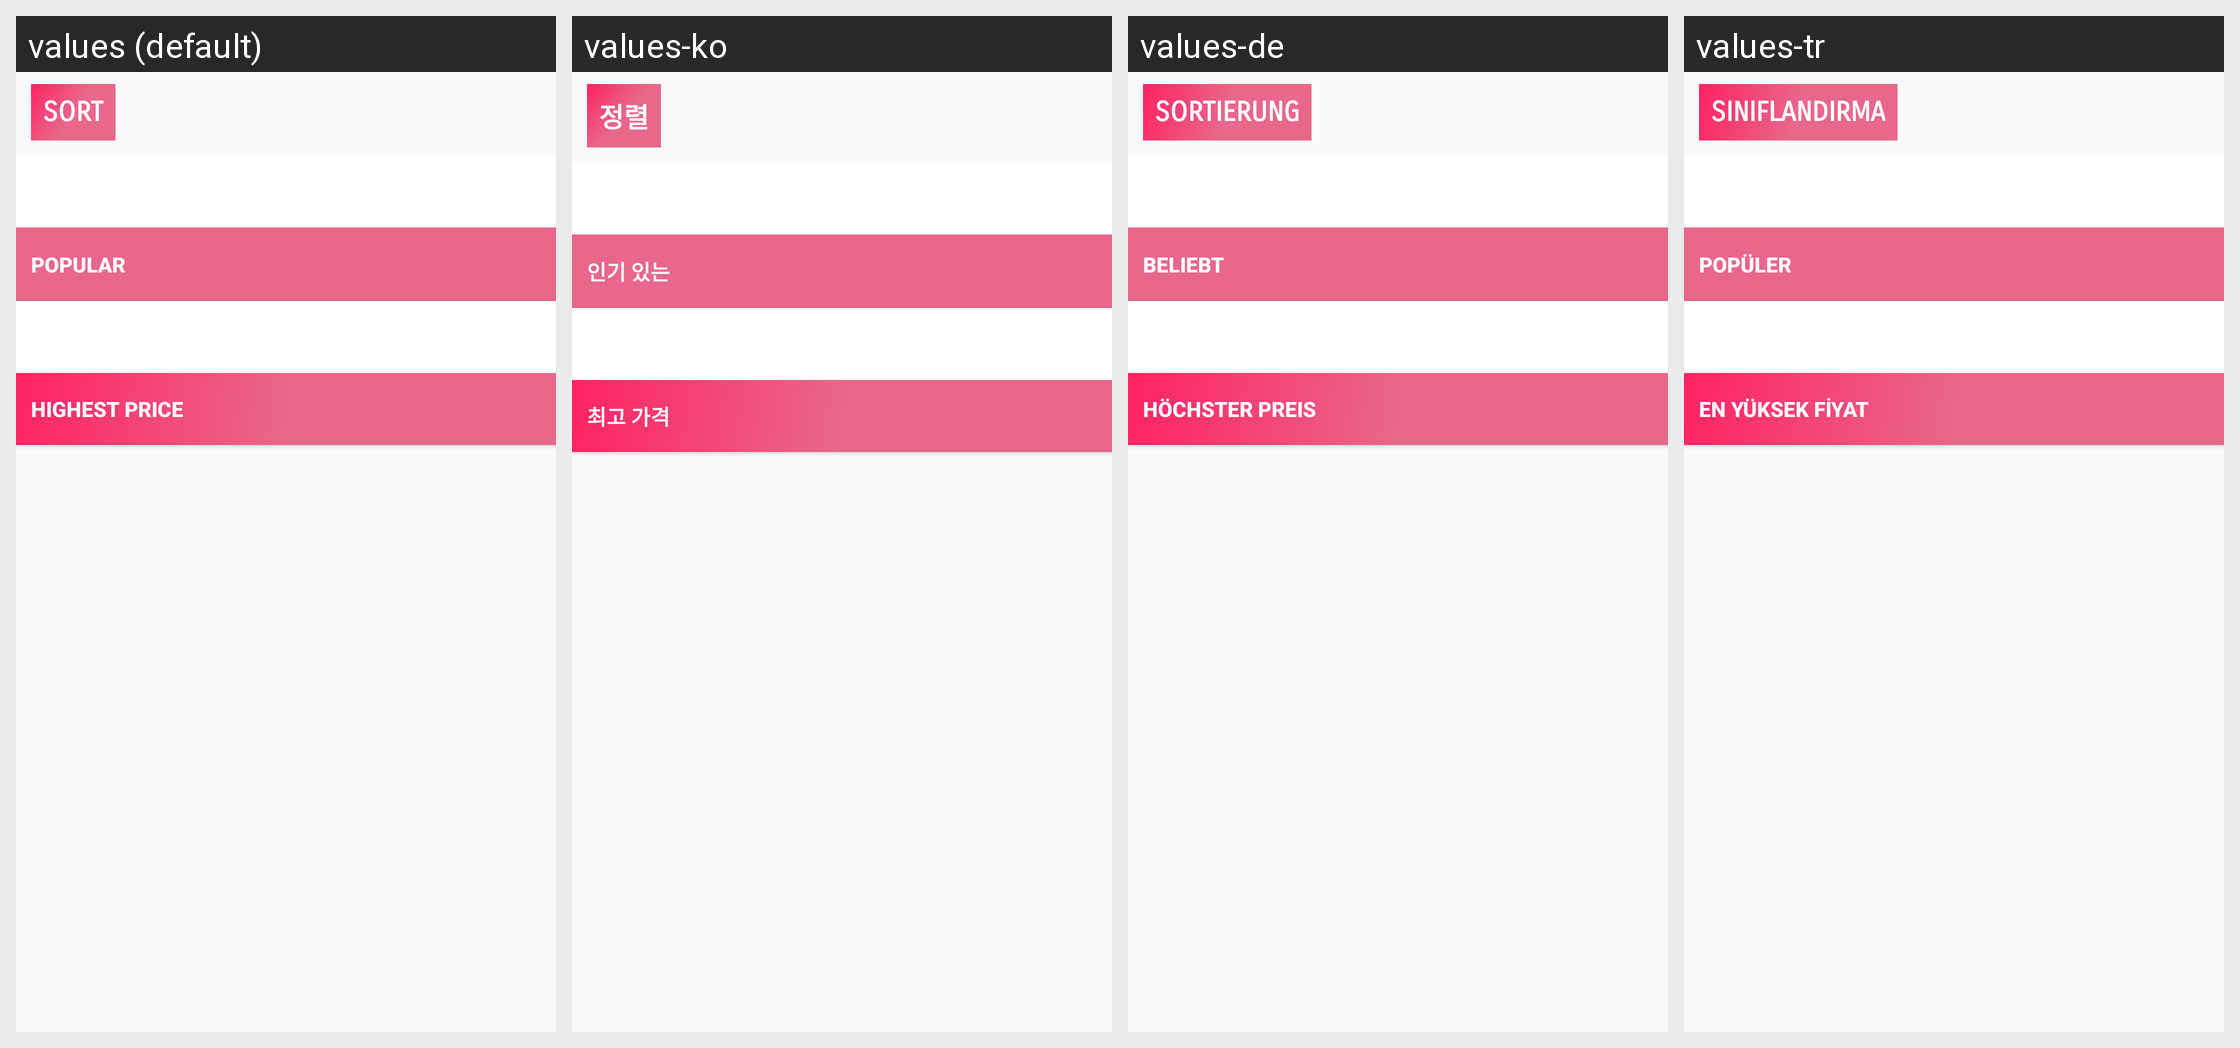

For this localized Android screen grid, give each drawn string resource with its value in every locale shown.
Android screen res/layout/bottom_box_layout.xml rendered under 4 locales, left to right: values (default), values-ko, values-de, values-tr. Device: Nexus 5 (rendered at 1080×1920; each locale shown at half size, 540×960, under a caption strip naming it); theme Base.PSTheme.
Other locales in the repository, not shown: values-ar, values-es, values-fr, values-hi-rIN, values-in, values-it, values-ja, values-ms, values-pt, values-ru, values-th, values-zh.
Strings drawn on this screen, with the default value and each locale's value (text and hints the layout hard-codes, and strings that could not be matched under every locale, appear in the picture but are not listed):

popular__m_mun
  values: Popular
  values-ko: 인기 있는
  values-de: Beliebt
  values-tr: Popüler

high_price__m_mun
  values: Highest Price
  values-ko: 최고 가격
  values-de: Höchster Preis
  values-tr: En yüksek fiyat

dialog__title_m_mun
  values: Sort
  values-ko: 정렬
  values-de: Sortierung
  values-tr: sınıflandırma
